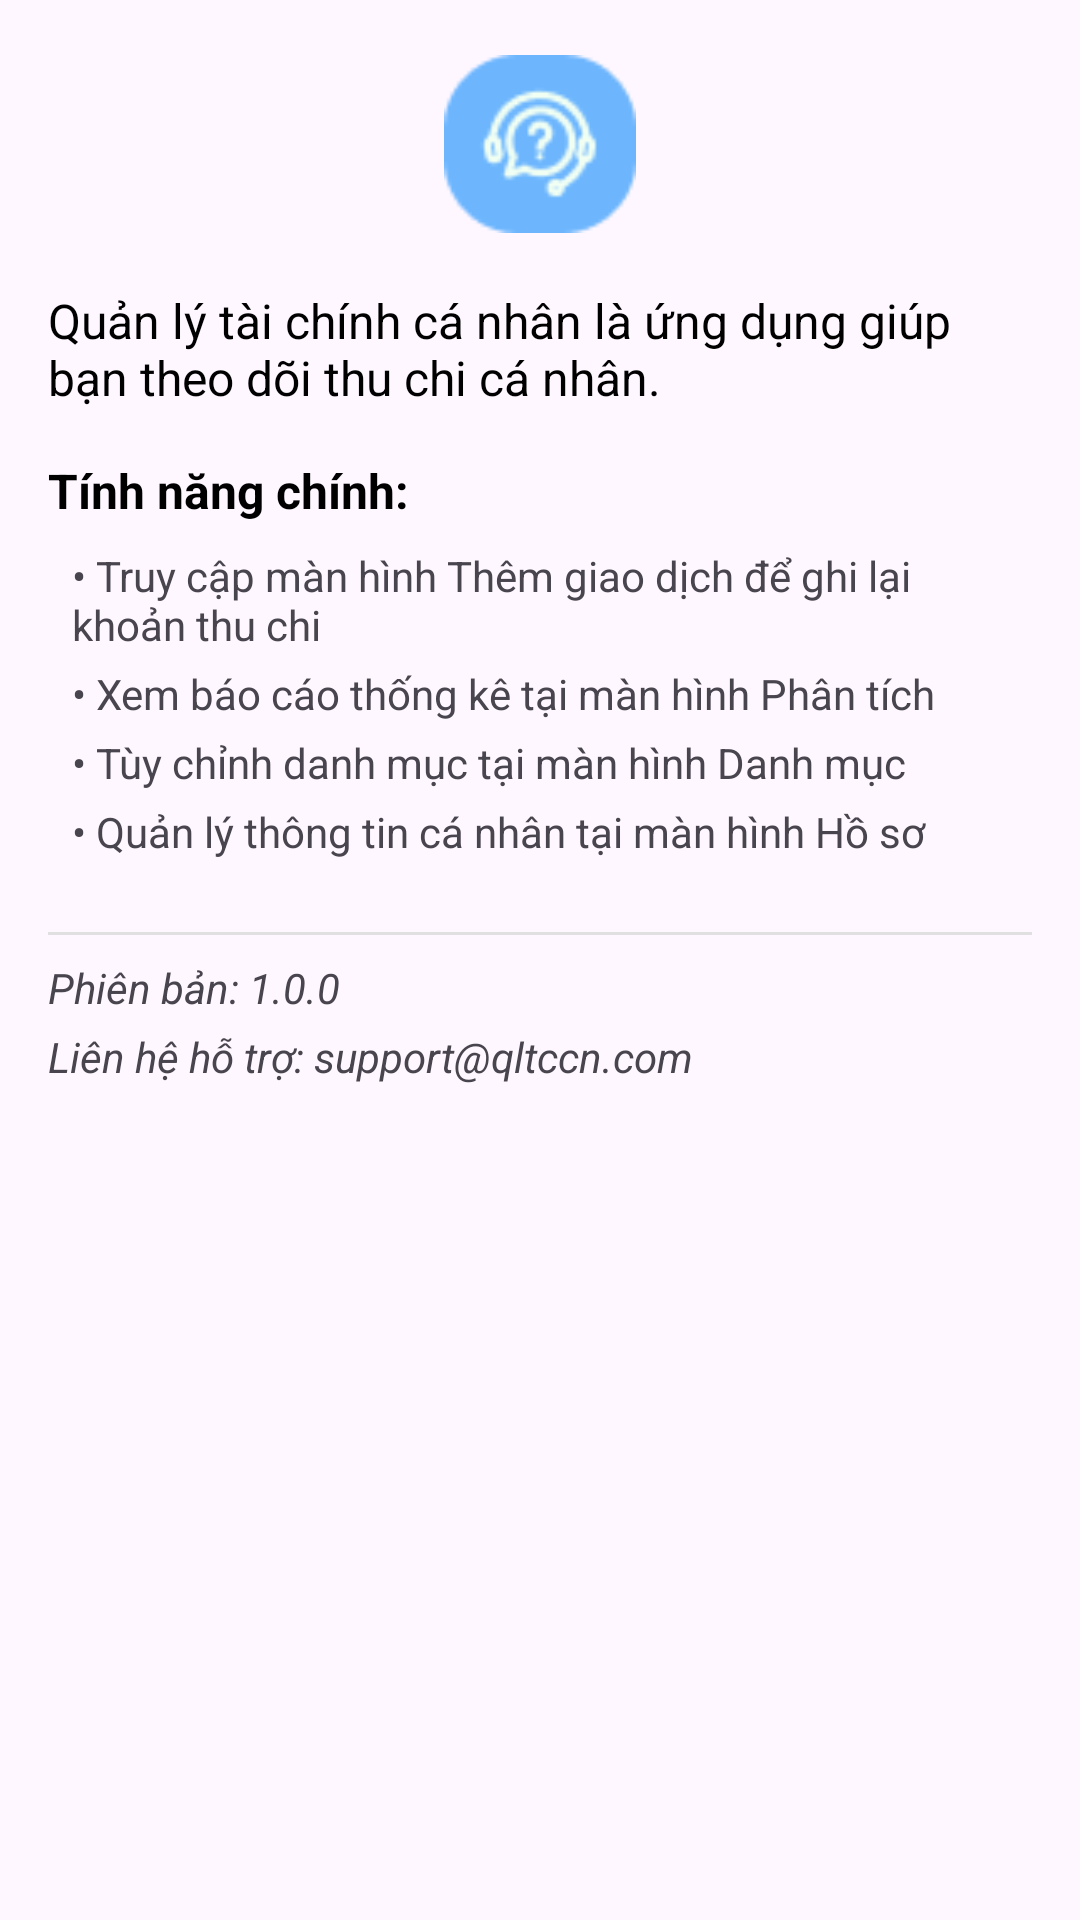

Here is an Android app screen rendered from its layout file. Give the layout XML and the strings, colors and styles it references.
<!-- AndroidManifest.xml: application theme Theme.QLTCCN -->
<!-- res/layout/dialog_help.xml -->
<?xml version="1.0" encoding="utf-8"?>
<ScrollView xmlns:android="http://schemas.android.com/apk/res/android"
    android:layout_width="match_parent"
    android:layout_height="wrap_content">

    <LinearLayout
        android:layout_width="match_parent"
        android:layout_height="wrap_content"
        android:orientation="vertical"
        android:padding="16dp">

        <ImageView
            android:layout_width="64dp"
            android:layout_height="64dp"
            android:layout_gravity="center_horizontal"
            android:layout_marginBottom="16dp"
            android:src="@drawable/ic_help"
            android:contentDescription="Help Icon" />

        <TextView
            android:layout_width="match_parent"
            android:layout_height="wrap_content"
            android:text="Quản lý tài chính cá nhân là ứng dụng giúp bạn theo dõi thu chi cá nhân."
            android:textSize="16sp"
            android:textColor="@color/black"
            android:layout_marginBottom="16dp" />

        <TextView
            android:layout_width="match_parent"
            android:layout_height="wrap_content"
            android:text="Tính năng chính:"
            android:textSize="16sp"
            android:textStyle="bold"
            android:textColor="@color/black"
            android:layout_marginBottom="8dp" />

        <TextView
            android:layout_width="match_parent"
            android:layout_height="wrap_content"
            android:text="• Truy cập màn hình Thêm giao dịch để ghi lại khoản thu chi"
            android:textSize="14sp"
            android:layout_marginStart="8dp"
            android:layout_marginBottom="4dp" />

        <TextView
            android:layout_width="match_parent"
            android:layout_height="wrap_content"
            android:text="• Xem báo cáo thống kê tại màn hình Phân tích"
            android:textSize="14sp"
            android:layout_marginStart="8dp"
            android:layout_marginBottom="4dp" />

        <TextView
            android:layout_width="match_parent"
            android:layout_height="wrap_content"
            android:text="• Tùy chỉnh danh mục tại màn hình Danh mục"
            android:textSize="14sp"
            android:layout_marginStart="8dp"
            android:layout_marginBottom="4dp" />

        <TextView
            android:layout_width="match_parent"
            android:layout_height="wrap_content"
            android:text="• Quản lý thông tin cá nhân tại màn hình Hồ sơ"
            android:textSize="14sp"
            android:layout_marginStart="8dp"
            android:layout_marginBottom="16dp" />

        <View
            android:layout_width="match_parent"
            android:layout_height="1dp"
            android:background="#E0E0E0"
            android:layout_marginTop="8dp"
            android:layout_marginBottom="8dp" />

        <TextView
            android:layout_width="match_parent"
            android:layout_height="wrap_content"
            android:text="Phiên bản: 1.0.0"
            android:textSize="14sp"
            android:textStyle="italic"
            android:layout_marginBottom="4dp" />

        <TextView
            android:layout_width="match_parent"
            android:layout_height="wrap_content"
            android:text="Liên hệ hỗ trợ: support@qltccn.com"
            android:textSize="14sp"
            android:textStyle="italic" />

    </LinearLayout>
</ScrollView>
<!-- resources referenced by this layout -->
<resources>
  <color name="black">#000000</color>
  <!-- drawable ic_help: png bitmap (drawable, 2087 bytes) -->
  <style name="Theme.QLTCCN" parent="Base.Theme.QLTCCN" />
  <style name="Base.Theme.QLTCCN" parent="Theme.Material3.DayNight.NoActionBar">
          
          <item name="colorPrimary">@color/teal_200</item>
          <item name="colorPrimaryVariant">@color/teal_200</item>
          <item name="colorOnPrimary">@color/white</item>
          <item name="android:statusBarColor">@color/teal_200</item>
      </style>
  <color name="teal_200">#FF03DAC5</color>
  <color name="white">#FFFFFF</color>
</resources>
